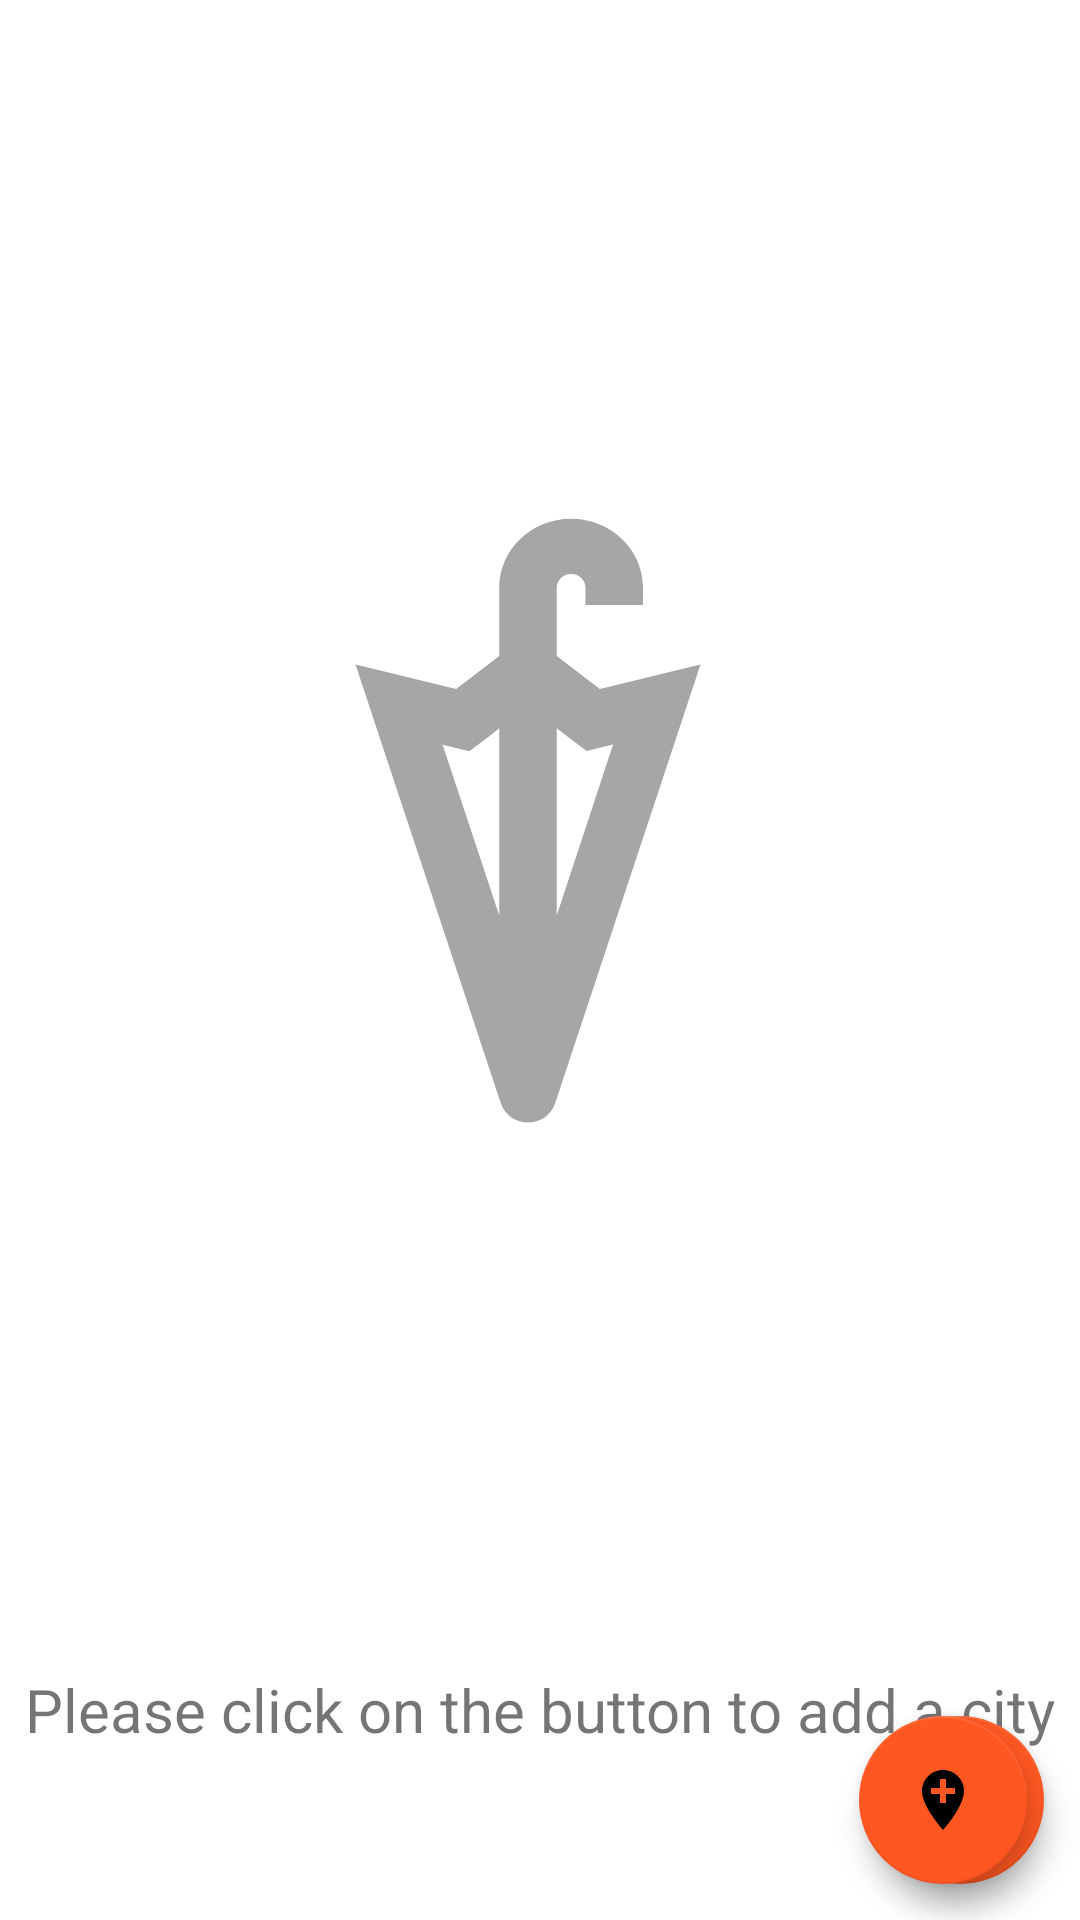

Here is an Android app screen rendered from its layout file. Give the layout XML and the strings, colors and styles it references.
<!-- AndroidManifest.xml: application theme Theme.MyWeather -->
<!-- res/layout/activity_city.xml -->
<?xml version="1.0" encoding="utf-8"?>
<androidx.constraintlayout.widget.ConstraintLayout
    xmlns:android="http://schemas.android.com/apk/res/android"
    xmlns:app="http://schemas.android.com/apk/res-auto"
    xmlns:tools="http://schemas.android.com/tools"
    android:layout_width="match_parent"
    android:layout_height="match_parent"
    tools:context=".CityActivity"
    android:padding="0dp"
    >



    <androidx.recyclerview.widget.RecyclerView
        android:id="@+id/recyclerView"
        android:layout_width="0dp"
        android:layout_height="0dp"
        app:layoutManager="androidx.recyclerview.widget.LinearLayoutManager"
        app:layout_constraintBottom_toBottomOf="parent"
        app:layout_constraintEnd_toEndOf="parent"
        app:layout_constraintHorizontal_bias="1.0"
        app:layout_constraintStart_toStartOf="parent"
        app:layout_constraintTop_toTopOf="parent"
        app:layout_constraintVertical_bias="0.0" />


    <include layout="@layout/activity_city_empty"/>

    <com.google.android.material.floatingactionbutton.FloatingActionButton
        android:id="@+id/fab"
        android:layout_width="wrap_content"
        android:layout_height="wrap_content"
        android:layout_margin="12dp"
        android:layout_marginBottom="16dp"
        android:src="@drawable/ic_add_location"
        app:backgroundTint="@color/orange"
        app:fabSize="normal"
        app:layout_constraintBottom_toBottomOf="parent"
        app:layout_constraintEnd_toEndOf="parent"
        app:layout_constraintHorizontal_bias="0.98"
        app:layout_constraintStart_toStartOf="parent"
        app:layout_constraintTop_toBottomOf="@+id/text" />



</androidx.constraintlayout.widget.ConstraintLayout>
<!-- res/layout/activity_city_empty.xml (included above) -->
<?xml version="1.0" encoding="utf-8"?>
<androidx.constraintlayout.widget.ConstraintLayout xmlns:android="http://schemas.android.com/apk/res/android"
    xmlns:app="http://schemas.android.com/apk/res-auto"
    xmlns:tools="http://schemas.android.com/tools"
    android:layout_width="match_parent"
    android:layout_height="match_parent"
    tools:context=".CityActivity"
    android:id="@+id/empty_view"
    android:padding="0dp">

        <ImageView
            android:id="@+id/umbrella"
            android:layout_width="230dp"
            android:layout_height="443dp"
            android:src="@drawable/ic_umbrella"
            app:layout_constraintBottom_toTopOf="@id/text"
            app:layout_constraintEnd_toEndOf="parent"
            app:layout_constraintHorizontal_bias="0.469"
            app:layout_constraintStart_toStartOf="parent"
            app:layout_constraintTop_toTopOf="parent"
            app:layout_constraintVertical_chainStyle="spread" />


        <TextView
            android:id="@+id/text"
            android:layout_width="wrap_content"
            android:layout_height="wrap_content"
            android:textSize="20dp"
            android:text="Please click on the button to add a city"
            app:layout_constraintBottom_toBottomOf="parent"
            app:layout_constraintEnd_toEndOf="parent"
            app:layout_constraintHorizontal_bias="0.497"
            app:layout_constraintStart_toStartOf="parent"
            app:layout_constraintTop_toBottomOf="@id/umbrella" />

        <com.google.android.material.floatingactionbutton.FloatingActionButton
            android:id="@+id/fab"
            android:layout_width="wrap_content"
            android:layout_height="wrap_content"
            android:src="@drawable/ic_add_location"
            app:backgroundTint="@color/orange"
            app:fabSize="normal"
            android:layout_margin="12dp"
            app:layout_constraintBottom_toBottomOf="parent"
            app:layout_constraintEnd_toEndOf="parent"
            />

</androidx.constraintlayout.widget.ConstraintLayout>
<!-- resources referenced by this layout -->
<resources>
  <color name="orange">#FF5722</color>
  <!-- drawable ic_add_location (drawable) -->
  <vector android:height="24dp" android:tint="#A6A6A6"
      android:viewportHeight="24" android:viewportWidth="24"
      android:width="24dp" xmlns:android="http://schemas.android.com/apk/res/android">
      <path android:fillColor="@android:color/white" android:pathData="M12,2C8.14,2 5,5.14 5,9c0,5.25 7,13 7,13s7,-7.75 7,-13c0,-3.86 -3.14,-7 -7,-7zM16,10h-3v3h-2v-3L8,10L8,8h3L11,5h2v3h3v2z"/>
  </vector>
  <!-- drawable ic_umbrella (drawable) -->
  <vector android:height="48dp" android:tint="#A6A6A6"
      android:viewportHeight="24" android:viewportWidth="24"
      android:width="48dp" xmlns:android="http://schemas.android.com/apk/res/android">
      <path android:fillColor="@android:color/white" android:pathData="M14.5,6.92L13,5.77V3.88V3.4c0,-0.26 0.22,-0.48 0.5,-0.48c0.28,0 0.5,0.21 0.5,0.48V4h2V3.4C16,2.07 14.88,1 13.5,1C12.12,1 11,2.07 11,3.4v0.48v1.89L9.5,6.92L6,6.07l5.05,15.25C11.2,21.77 11.6,22 12,22s0.8,-0.23 0.95,-0.69L18,6.07L14.5,6.92zM13.28,8.5l0.76,0.58l0.92,-0.23L13,14.8V8.29L13.28,8.5zM9.96,9.09l0.76,-0.58L11,8.29v6.51L9.03,8.86L9.96,9.09z"/>
  </vector>
  <style name="Theme.MyWeather" parent="Theme.MaterialComponents.DayNight.DarkActionBar">
          
          <item name="colorPrimary">@color/red</item>
          <item name="colorPrimaryVariant">@color/bordeaux</item>
          <item name="colorOnPrimary">@color/white</item>
          
          <item name="colorSecondary">@color/teal_200</item>
          <item name="colorSecondaryVariant">@color/teal_700</item>
          <item name="colorOnSecondary">@color/black</item>
          
          <item name="android:statusBarColor" tools:targetApi="l">?attr/colorPrimaryVariant</item>
          
      </style>
  <color name="red">#EEE91E1E</color>
  <color name="bordeaux">#782727</color>
  <color name="white">#FFFFFFFF</color>
  <color name="teal_200">#FF03DAC5</color>
  <color name="teal_700">#FF018786</color>
  <color name="black">#FF000000</color>
</resources>
